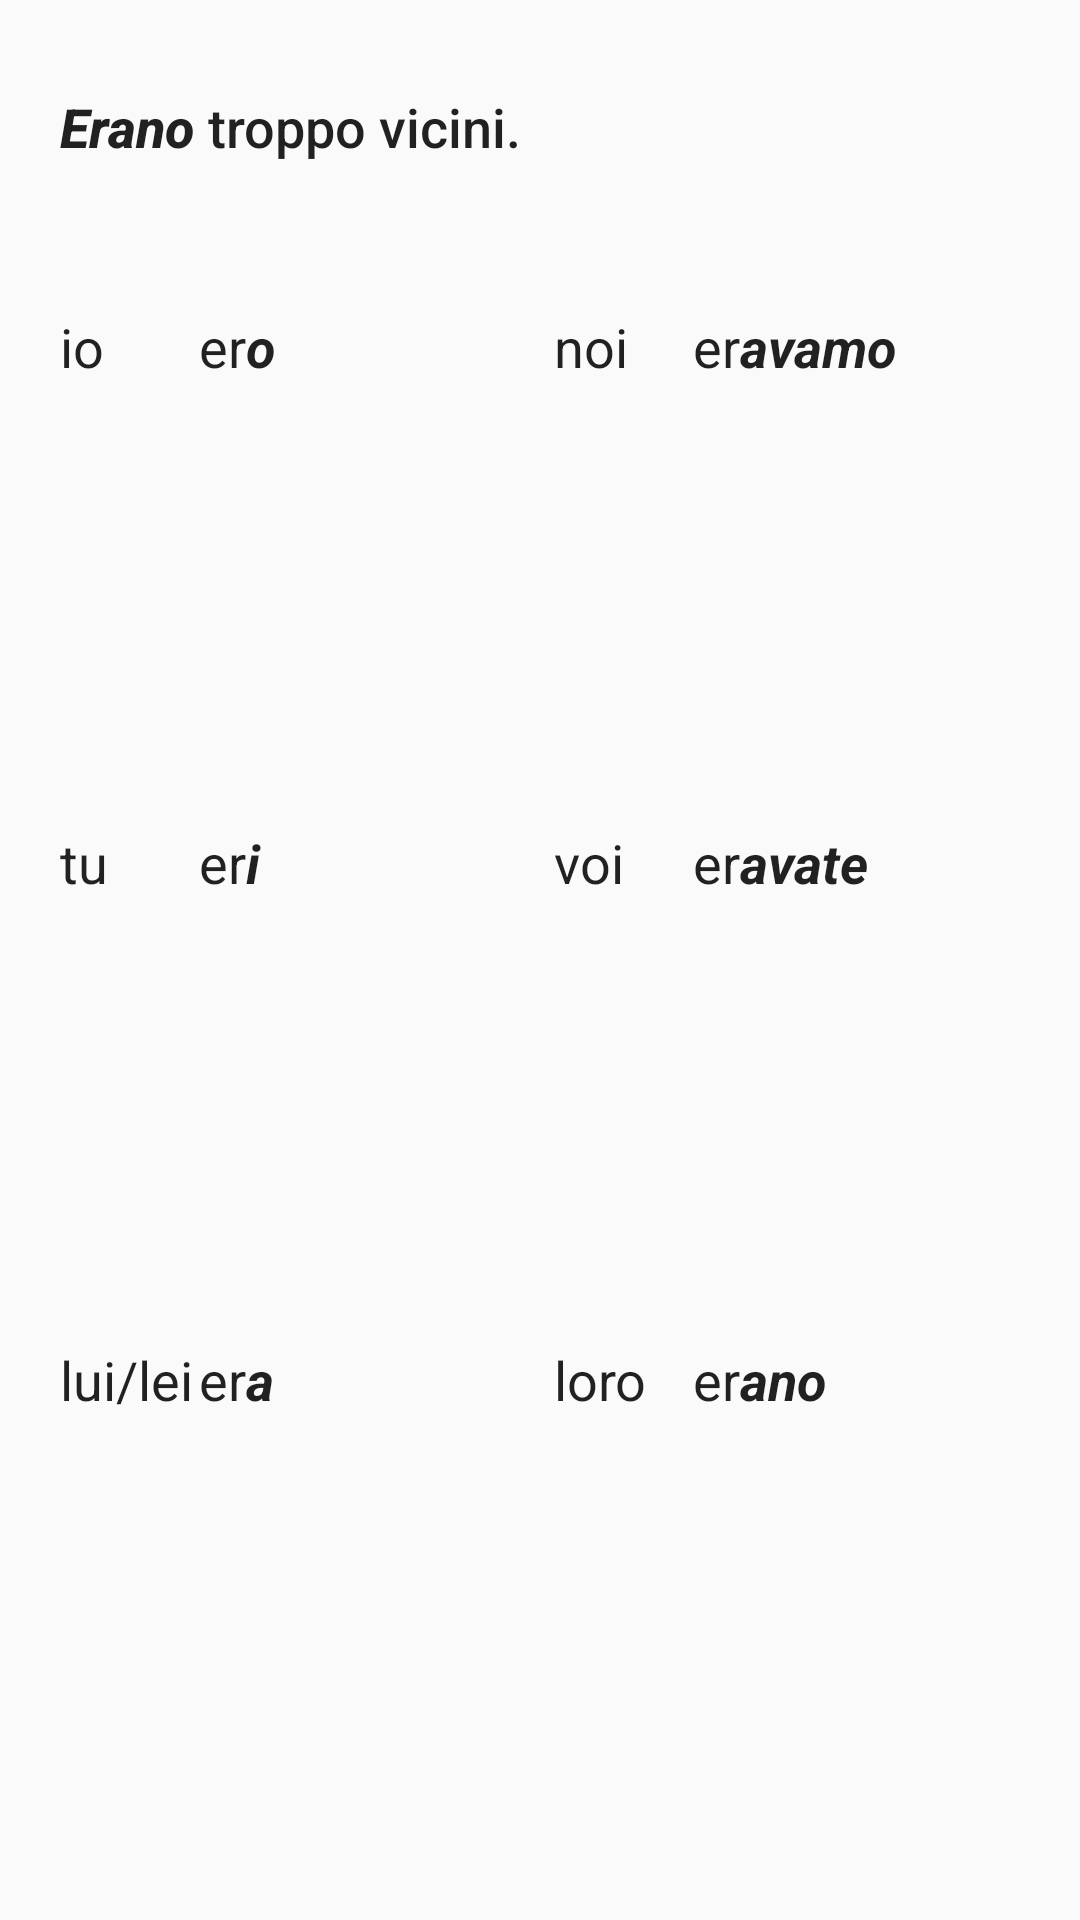

Layout XML and referenced resources for this Android screen:
<!-- AndroidManifest.xml: application theme AppTheme -->
<!-- res/layout/fragment_imperfect_essere.xml -->
<FrameLayout xmlns:android="http://schemas.android.com/apk/res/android"
    xmlns:tools="http://schemas.android.com/tools"
    android:layout_width="match_parent"
    android:layout_height="match_parent"
    tools:context="layout.ImperfectEssere">

    
    <LinearLayout
        android:layout_width="match_parent"
        android:layout_height="match_parent"
        android:layout_margin="20dp"
        android:orientation="vertical"
        android:weightSum="100">

        <TableRow
            android:layout_width="match_parent"
            android:layout_height="wrap_content"
            android:layout_marginTop="10dp"
            android:layout_weight="10">

            <TextView
                android:id="@+id/example"
                android:layout_width="match_parent"
                android:layout_height="match_parent"
                android:text="@string/imp_essere_example"
                android:textAppearance="@style/TextAppearance.AppCompat.Body2"
                android:textSize="18sp" />

        </TableRow>

        <TableRow
            android:layout_width="match_parent"
            android:layout_height="wrap_content"
            android:layout_weight="90">

            <TableLayout
                android:layout_width="match_parent"
                android:layout_height="match_parent"
                android:layout_gravity="bottom">

                <TableRow
                    android:id="@+id/First"
                    android:layout_width="match_parent"

                    android:layout_weight="1"
                    android:weightSum="100">

                    <TextView
                        android:id="@+id/Lbl1"
                        android:layout_width="0dp"
                        android:layout_height="match_parent"
                        android:layout_weight="15"
                        android:ems="10"

                        android:text="@string/lbl_1st"
                        android:textAppearance="@style/ExerciseFont" />

                    <TextView
                        android:id="@+id/sing1"
                        android:layout_width="0dp"
                        android:layout_height="match_parent"
                        android:layout_weight="35"
                        android:ems="10"

                        android:text="@string/imp_essere_1st_ind"
                        android:textAppearance="@style/ExerciseFont" />

                    <TextView
                        android:id="@+id/Lbl1Pl"
                        android:layout_width="0dp"
                        android:layout_height="match_parent"
                        android:layout_marginLeft="10dp"
                        android:layout_marginStart="10dp"
                        android:layout_weight="15"
                        android:ems="10"

                        android:text="@string/lbl_1pl"
                        android:textAppearance="@style/ExerciseFont" />

                    <TextView
                        android:id="@+id/plu1"
                        android:layout_width="0dp"
                        android:layout_height="match_parent"
                        android:layout_weight="35"
                        android:ems="10"

                        android:text="@string/imp_essere_1pl_ind"
                        android:textAppearance="@style/ExerciseFont" />

                </TableRow>

                <TableRow
                    android:id="@+id/Second"
                    android:layout_width="match_parent"

                    android:layout_weight="1"
                    android:weightSum="100">

                    <TextView
                        android:id="@+id/Lbl2"
                        android:layout_width="0dp"
                        android:layout_height="match_parent"
                        android:layout_weight="15"
                        android:ems="10"

                        android:text="@string/lbl_2nd"
                        android:textAppearance="@style/ExerciseFont" />

                    <TextView
                        android:id="@+id/sing2"
                        android:layout_width="0dp"
                        android:layout_height="match_parent"
                        android:layout_weight="35"
                        android:ems="10"

                        android:text="@string/imp_essere_2nd_ind"
                        android:textAppearance="@style/ExerciseFont" />

                    <TextView
                        android:id="@+id/Lbl2Pl"
                        android:layout_width="0dp"
                        android:layout_height="match_parent"
                        android:layout_marginStart="10dp"
                        android:layout_weight="15"
                        android:ems="10"

                        android:text="@string/lbl_2pl"
                        android:textAppearance="@style/ExerciseFont"
                        android:layout_marginLeft="10dp" />

                    <TextView
                        android:id="@+id/plu2"
                        android:layout_width="0dp"
                        android:layout_height="match_parent"
                        android:layout_weight="35"
                        android:ems="10"

                        android:text="@string/imp_essere_2pl_ind"
                        android:textAppearance="@style/ExerciseFont" />

                </TableRow>

                <TableRow
                    android:id="@+id/Third"
                    android:layout_width="match_parent"

                    android:layout_weight="1"
                    android:weightSum="100">


                    <TextView
                        android:id="@+id/lbl3"
                        android:layout_width="0dp"
                        android:layout_height="match_parent"
                        android:layout_weight="15"
                        android:ems="10"

                        android:text="@string/lbl_3rd"
                        android:textAppearance="@style/ExerciseFont" />

                    <TextView
                        android:id="@+id/sing3"
                        android:layout_width="0dp"
                        android:layout_height="match_parent"
                        android:layout_weight="35"
                        android:ems="10"

                        android:text="@string/imp_essere_3rd_ind"
                        android:textAppearance="@style/ExerciseFont" />

                    <TextView
                        android:id="@+id/Lbl3Pl"
                        android:layout_width="0dp"
                        android:layout_height="match_parent"
                        android:layout_marginStart="10dp"
                        android:layout_weight="15"
                        android:ems="10"

                        android:text="@string/lbl_3pl"
                        android:textAppearance="@style/ExerciseFont"
                        android:layout_marginLeft="10dp" />

                    <TextView
                        android:id="@+id/plu3"
                        android:layout_width="0dp"
                        android:layout_height="match_parent"
                        android:layout_weight="35"
                        android:ems="10"

                        android:text="@string/imp_essere_3pl_ind"
                        android:textAppearance="@style/ExerciseFont" />
                </TableRow>
            </TableLayout>
        </TableRow>
    </LinearLayout>


</FrameLayout>
<!-- resources referenced by this layout -->
<resources>
  <string name="imp_essere_1pl_ind">er<b><i>avamo</i></b></string>
  <string name="imp_essere_1st_ind">er<b><i>o</i></b></string>
  <string name="imp_essere_2nd_ind">er<b><i>i</i></b></string>
  <string name="imp_essere_2pl_ind">er<b><i>avate</i></b></string>
  <string name="imp_essere_3pl_ind">er<b><i>ano</i></b></string>
  <string name="imp_essere_3rd_ind">er<b><i>a</i></b></string>
  <string name="imp_essere_example"><b><i>Erano</i></b> troppo vicini.</string>
  <string name="lbl_1pl">noi</string>
  <string name="lbl_1st">io</string>
  <string name="lbl_2nd">tu</string>
  <string name="lbl_2pl">voi</string>
  <string name="lbl_3pl">loro</string>
  <string name="lbl_3rd">lui/lei</string>
  <style name="ExerciseFont" parent="@android:style/TextAppearance.Medium">
          <item name="android:typeface">sans</item>
      </style>
  <style name="AppTheme" parent="Theme.AppCompat.Light.DarkActionBar">
          
          <item name="colorPrimary">@color/colorPrimary</item>
          <item name="colorPrimaryDark">@color/colorPrimaryDark</item>
          <item name="colorAccent">@color/colorAccent</item>
      </style>
  <!-- not gathered from this repository: default colours our renderer supplied (Android Studio template values) -->
  <color name="colorPrimary">#FF6200EE</color>
  <color name="colorPrimaryDark">#FF3700B3</color>
  <color name="colorAccent">#FF03DAC5</color>
</resources>
